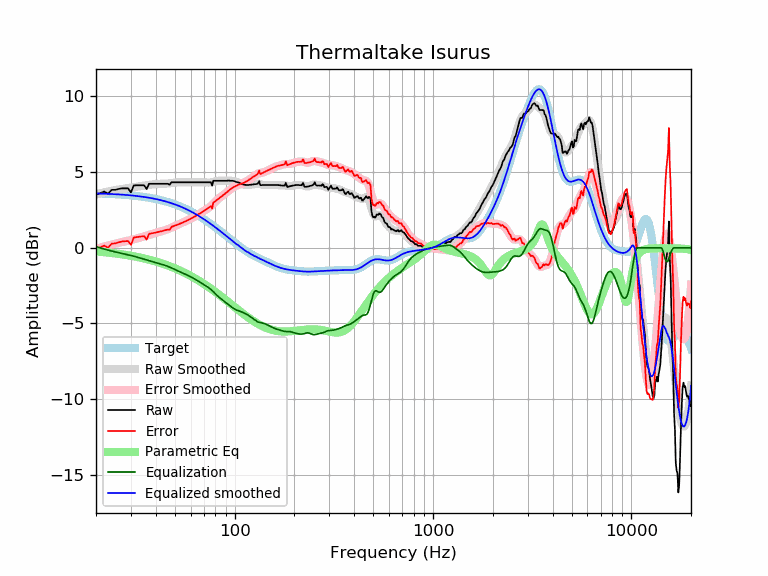

The file beside this chart, header and first rows:
frequency, raw, error, smoothed, error_smoothed, equalization, parametric_eq, equalized_raw, equalized_smoothed, target
20, 3.52, -0.07, 3.52, -0.07, 0.07, -0.24, 3.59, 3.59, 3.59
21, 3.61, 0.02, 3.59, 0.01, -0.01, -0.26, 3.60, 3.58, 3.58
22, 3.72, 0.14, 3.66, 0.09, -0.09, -0.29, 3.63, 3.57, 3.57
23, 3.57, 0.00, 3.72, 0.15, -0.15, -0.32, 3.41, 3.56, 3.56
24, 3.83, 0.28, 3.77, 0.22, -0.22, -0.34, 3.61, 3.55, 3.55
25, 3.83, 0.29, 3.81, 0.27, -0.27, -0.37, 3.55, 3.54, 3.54
26, 3.89, 0.36, 3.85, 0.32, -0.32, -0.40, 3.56, 3.53, 3.53
27, 3.93, 0.42, 3.88, 0.37, -0.37, -0.43, 3.56, 3.51, 3.51
28, 3.93, 0.43, 3.91, 0.42, -0.42, -0.46, 3.51, 3.50, 3.50
29, 3.93, 0.45, 3.94, 0.46, -0.46, -0.50, 3.47, 3.48, 3.48
30, 3.66, 0.20, 3.97, 0.51, -0.51, -0.53, 3.15, 3.46, 3.46
31, 4.12, 0.67, 4.00, 0.56, -0.56, -0.56, 3.56, 3.44, 3.44
32, 4.13, 0.70, 4.03, 0.61, -0.61, -0.60, 3.52, 3.42, 3.42
33, 4.13, 0.72, 4.06, 0.66, -0.66, -0.63, 3.47, 3.40, 3.40
34, 4.13, 0.75, 4.09, 0.71, -0.71, -0.67, 3.42, 3.38, 3.38
35, 4.13, 0.77, 4.11, 0.76, -0.76, -0.71, 3.37, 3.36, 3.36
36, 3.88, 0.54, 4.14, 0.80, -0.80, -0.75, 3.07, 3.33, 3.33
37, 4.23, 0.92, 4.16, 0.85, -0.85, -0.79, 3.38, 3.31, 3.31
38, 4.23, 0.95, 4.18, 0.90, -0.90, -0.83, 3.33, 3.28, 3.28
39, 4.23, 0.98, 4.20, 0.94, -0.94, -0.87, 3.28, 3.25, 3.25
40, 4.23, 1.00, 4.21, 0.99, -0.99, -0.91, 3.24, 3.22, 3.22
41, 4.23, 1.04, 4.22, 1.03, -1.03, -0.95, 3.20, 3.19, 3.19
42, 4.23, 1.07, 4.22, 1.06, -1.06, -0.99, 3.16, 3.16, 3.16
43, 4.23, 1.10, 4.23, 1.10, -1.10, -1.04, 3.13, 3.13, 3.13
44, 4.23, 1.13, 4.23, 1.14, -1.14, -1.08, 3.09, 3.09, 3.09
45, 4.23, 1.17, 4.24, 1.18, -1.18, -1.13, 3.05, 3.06, 3.06
46, 4.23, 1.21, 4.25, 1.23, -1.23, -1.17, 3.00, 3.02, 3.02
47, 4.17, 1.18, 4.26, 1.28, -1.28, -1.22, 2.89, 2.99, 2.99
48, 4.33, 1.38, 4.28, 1.33, -1.33, -1.26, 3.00, 2.95, 2.95
49, 4.33, 1.42, 4.29, 1.39, -1.39, -1.31, 2.94, 2.91, 2.91
50, 4.33, 1.46, 4.31, 1.44, -1.44, -1.36, 2.89, 2.87, 2.87
51, 4.33, 1.50, 4.32, 1.49, -1.49, -1.41, 2.83, 2.82, 2.82
52, 4.33, 1.55, 4.33, 1.55, -1.55, -1.46, 2.78, 2.78, 2.78
53, 4.33, 1.59, 4.33, 1.59, -1.59, -1.51, 2.73, 2.74, 2.74
54, 4.33, 1.63, 4.33, 1.64, -1.64, -1.55, 2.69, 2.69, 2.69
55, 4.33, 1.68, 4.33, 1.68, -1.68, -1.60, 2.64, 2.65, 2.65
56, 4.33, 1.73, 4.33, 1.73, -1.73, -1.66, 2.60, 2.60, 2.60
57, 4.33, 1.77, 4.33, 1.78, -1.78, -1.71, 2.55, 2.55, 2.55
58, 4.33, 1.82, 4.33, 1.82, -1.82, -1.76, 2.51, 2.51, 2.51
59, 4.33, 1.87, 4.33, 1.87, -1.87, -1.81, 2.46, 2.46, 2.46
60, 4.33, 1.92, 4.33, 1.92, -1.92, -1.86, 2.41, 2.41, 2.41
61, 4.33, 1.97, 4.33, 1.97, -1.97, -1.91, 2.36, 2.36, 2.36
62, 4.33, 2.02, 4.33, 2.02, -2.02, -1.96, 2.31, 2.31, 2.31
63, 4.33, 2.07, 4.33, 2.07, -2.07, -2.02, 2.26, 2.26, 2.26
64, 4.33, 2.12, 4.33, 2.12, -2.12, -2.07, 2.21, 2.21, 2.21
65, 4.33, 2.17, 4.33, 2.18, -2.18, -2.12, 2.15, 2.15, 2.15
66, 4.33, 2.23, 4.33, 2.23, -2.23, -2.17, 2.10, 2.10, 2.10
67, 4.33, 2.28, 4.33, 2.28, -2.28, -2.23, 2.05, 2.05, 2.05
68, 4.33, 2.33, 4.33, 2.34, -2.34, -2.28, 1.99, 1.99, 1.99
69, 4.33, 2.39, 4.33, 2.39, -2.39, -2.33, 1.94, 1.94, 1.94
70, 4.33, 2.44, 4.33, 2.44, -2.44, -2.39, 1.89, 1.89, 1.89
71, 4.33, 2.49, 4.32, 2.49, -2.49, -2.44, 1.84, 1.83, 1.83
72, 4.33, 2.55, 4.32, 2.54, -2.54, -2.49, 1.79, 1.78, 1.78
73, 4.33, 2.60, 4.31, 2.59, -2.59, -2.55, 1.74, 1.73, 1.73
74, 4.33, 2.66, 4.31, 2.64, -2.64, -2.60, 1.69, 1.67, 1.67
75, 4.33, 2.71, 4.31, 2.70, -2.70, -2.65, 1.63, 1.62, 1.62
76, 4.32, 2.76, 4.32, 2.76, -2.76, -2.71, 1.56, 1.56, 1.56
77, 4.11, 2.60, 4.33, 2.83, -2.83, -2.76, 1.28, 1.51, 1.51
78, 4.43, 2.97, 4.35, 2.90, -2.90, -2.81, 1.53, 1.45, 1.45
79, 4.43, 3.03, 4.37, 2.97, -2.97, -2.87, 1.46, 1.40, 1.40
... 553 more rows
